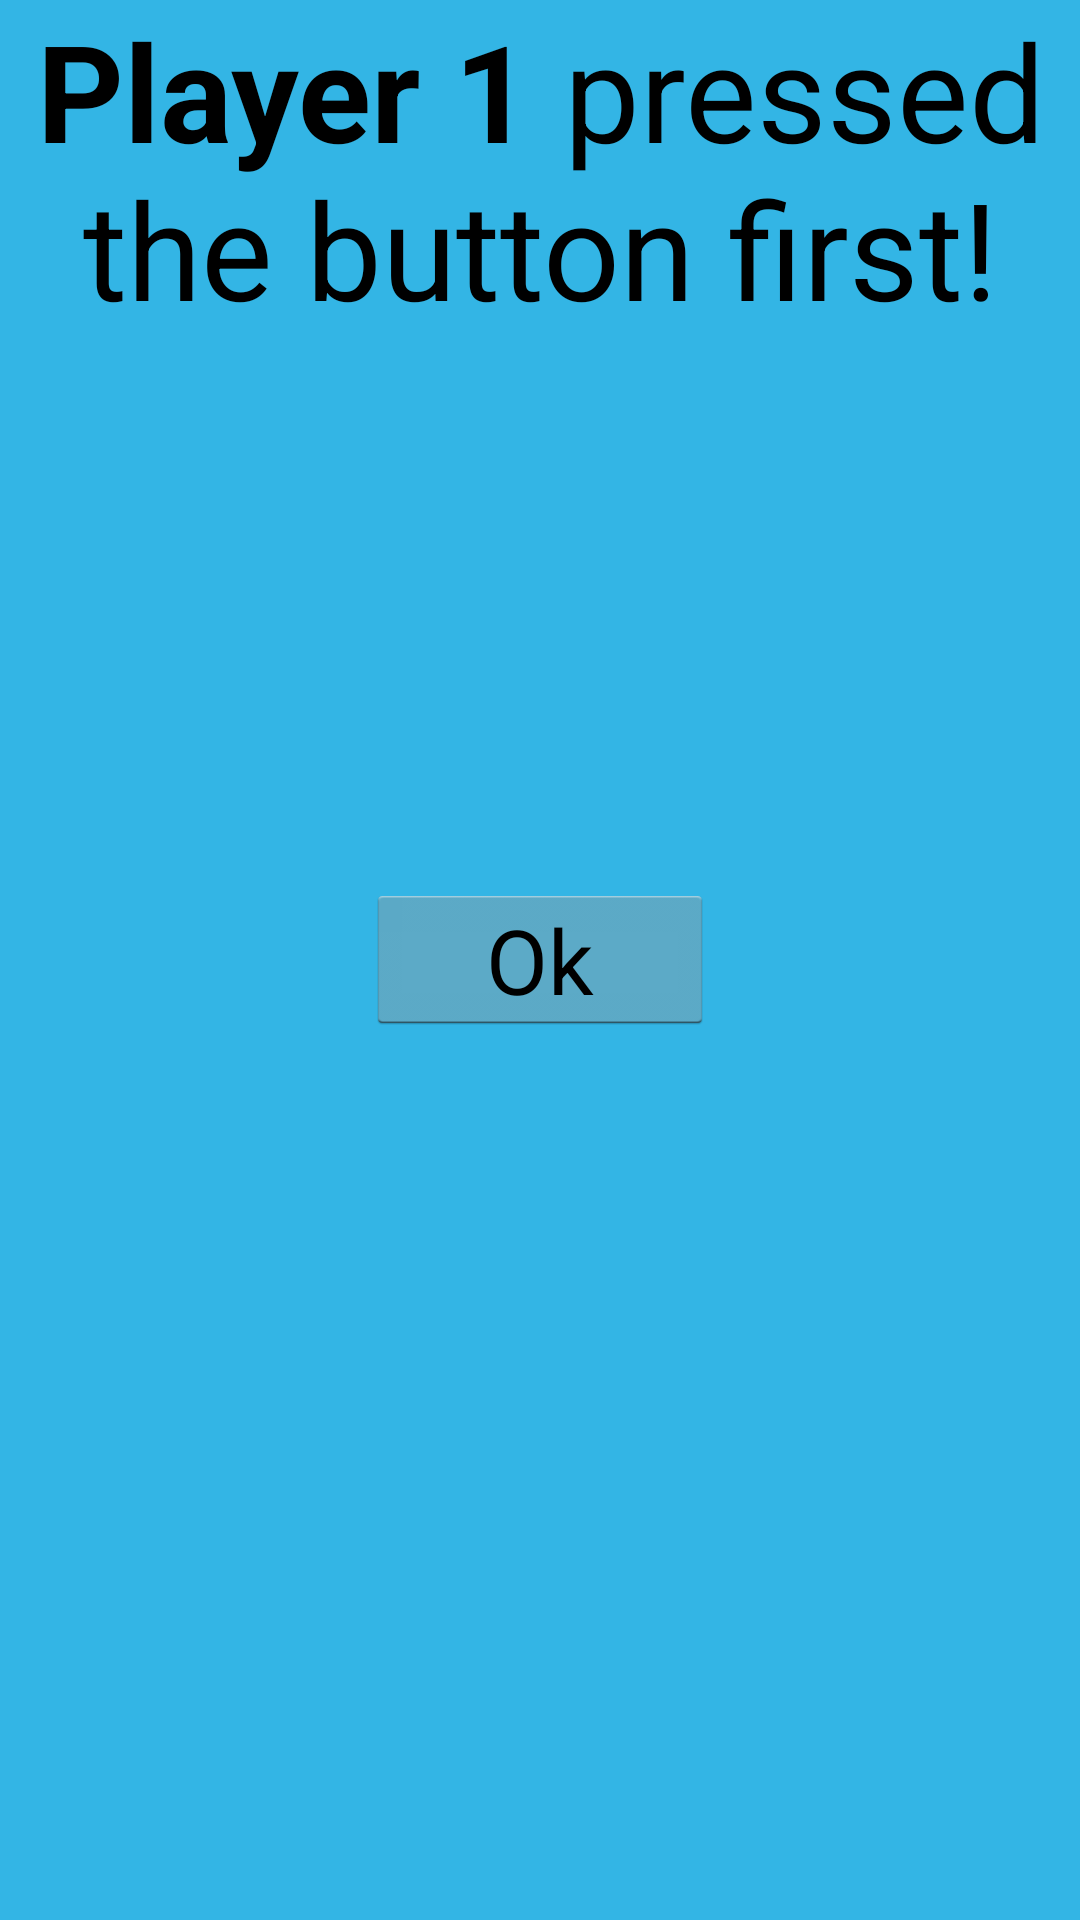

Reconstruct the res/layout file that produces this screen, plus the resources it refers to.
<!-- AndroidManifest.xml: application theme AppTheme -->
<!-- res/layout/activity_multi_player_results.xml -->
<RelativeLayout xmlns:android="http://schemas.android.com/apk/res/android"
    xmlns:tools="http://schemas.android.com/tools" android:layout_width="match_parent"
    android:layout_height="match_parent" android:paddingLeft="@dimen/activity_horizontal_margin"
    android:paddingRight="@dimen/activity_horizontal_margin"
    android:paddingTop="@dimen/activity_vertical_margin"
    android:paddingBottom="@dimen/activity_vertical_margin"
    tools:context="com.kobi.satyabra_reflex.MultiPlayer"
    android:background="@android:color/holo_blue_light">

    <TextView
        android:layout_width="wrap_content"
        android:layout_height="wrap_content"
        android:text="@string/mp_p1"
        android:id="@+id/textMpResult"
        android:textSize="45dp"
        android:typeface="sans"
        android:layout_alignParentEnd="true"
        android:layout_centerHorizontal="true"
        android:gravity="center"
        android:textColor="@android:color/black" />

    <Button
        android:layout_width="wrap_content"
        android:layout_height="wrap_content"
        android:text="@string/diag_okai"
        android:id="@+id/buttonMpResult"
        android:typeface="sans"
        android:textSize="30sp"
        android:paddingLeft="40dp"
        android:paddingRight="40dp"
        android:paddingTop="5dp"
        android:paddingBottom="5dp"
        android:textColor="@android:color/black"
        android:textColorHighlight="@android:color/darker_gray"
        android:onClick="resetMp"
        android:layout_centerInParent="true" />
</RelativeLayout>
<!-- resources referenced by this layout -->
<resources>
  <string name="diag_okai">Ok</string>
  <string name="mp_p1"><b>Player 1</b> pressed the button first!</string>
  <style name="AppTheme" parent="@android:style/Theme.Holo.Light.DarkActionBar">
          
      </style>
</resources>
